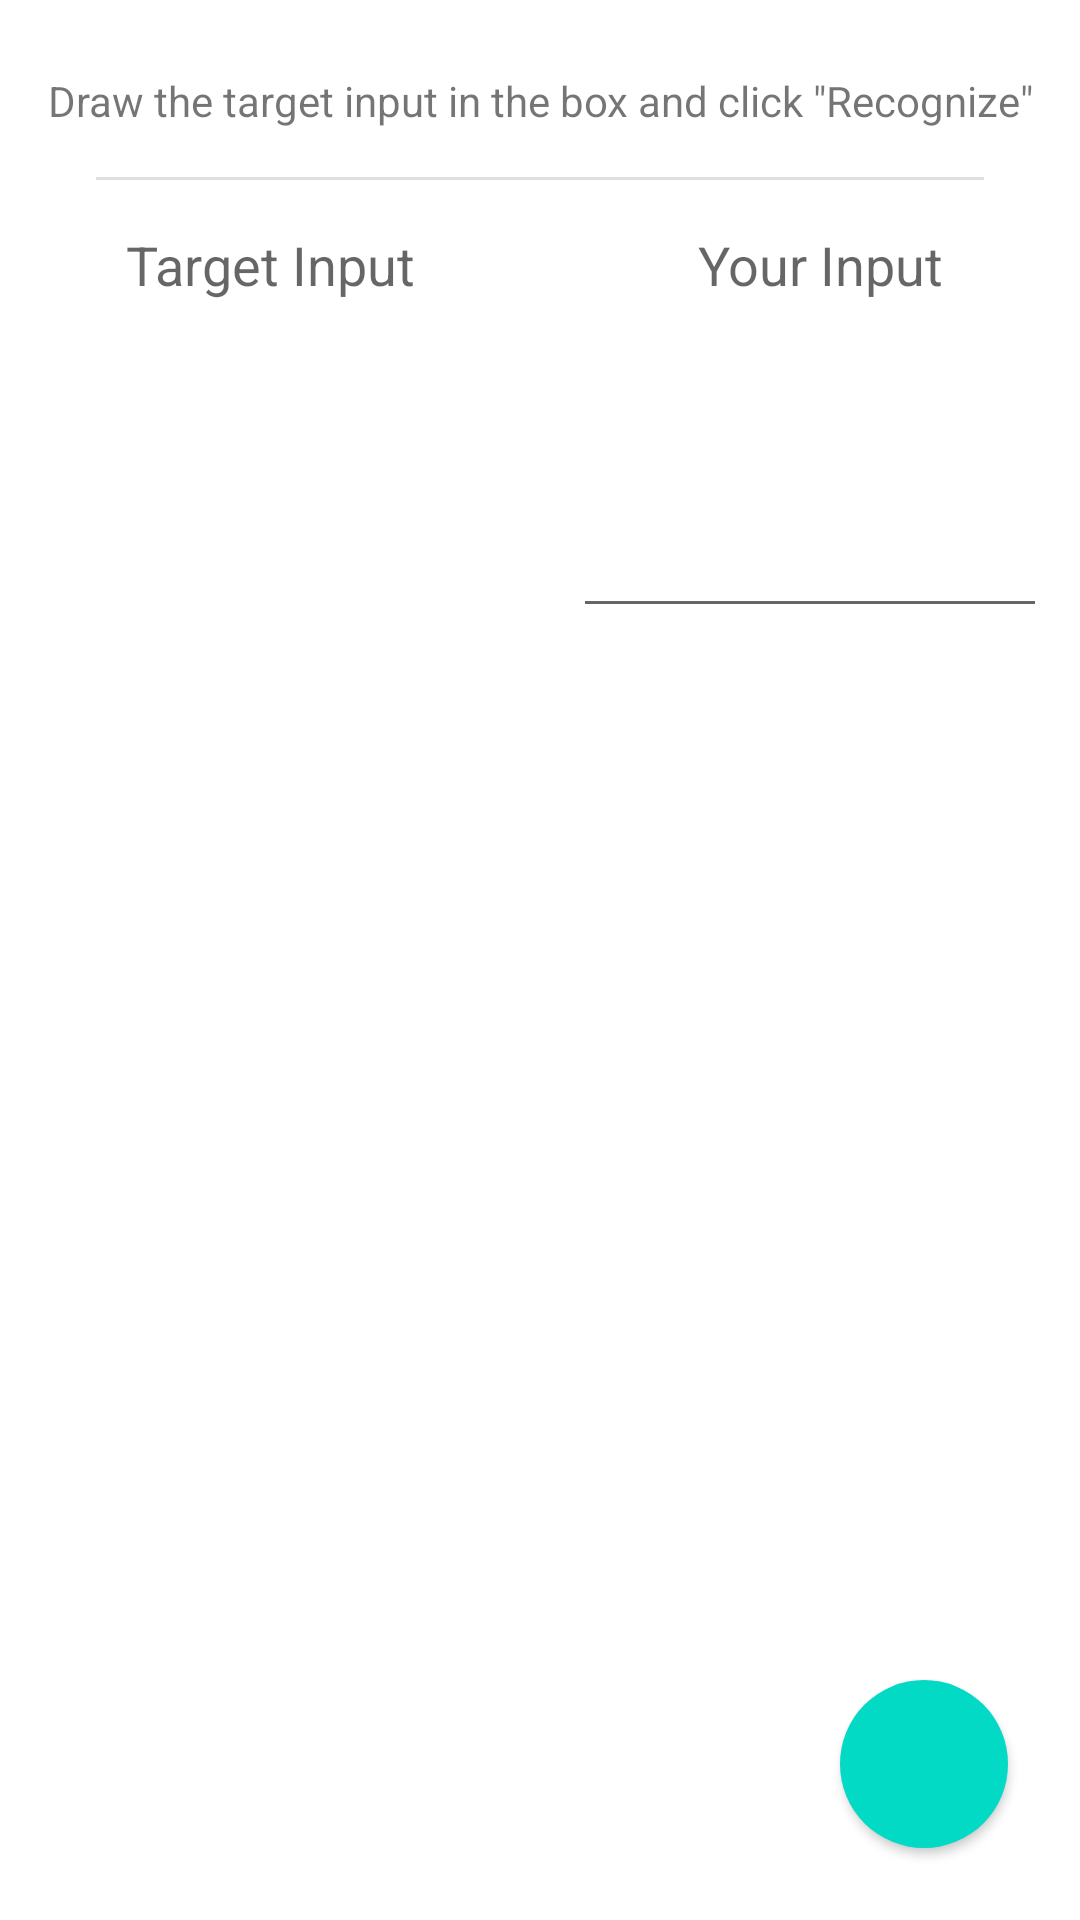

The Android layout XML behind this screen, and the referenced resources:
<!-- AndroidManifest.xml: application theme Theme.EECS4443FinalProjectGolf -->
<!-- res/layout/activity_testing_keyboard_test.xml -->
<?xml version="1.0" encoding="utf-8"?>
<androidx.constraintlayout.widget.ConstraintLayout xmlns:android="http://schemas.android.com/apk/res/android"
    xmlns:app="http://schemas.android.com/apk/res-auto"
    android:layout_width="match_parent"
    android:layout_height="match_parent">

    <TextView
        android:id="@+id/testInstructions"
        android:layout_width="wrap_content"
        android:layout_height="wrap_content"
        android:layout_marginTop="24dp"
        android:text="@string/test_instructions_digital_ink"
        app:layout_constraintEnd_toEndOf="parent"
        app:layout_constraintHorizontal_bias="0.5"
        app:layout_constraintStart_toStartOf="parent"
        app:layout_constraintTop_toTopOf="parent" />

    <TextView
        android:id="@+id/targetInputLabel"
        android:layout_width="wrap_content"
        android:layout_height="wrap_content"
        android:text="@string/target_input_label"
        android:textAppearance="@style/TextAppearance.AppCompat.Medium"
        app:layout_constraintEnd_toStartOf="@+id/guideline"
        app:layout_constraintStart_toStartOf="parent"
        app:layout_constraintTop_toTopOf="@+id/userInputLabel" />

    <TextView
        android:id="@+id/userInputLabel"
        android:layout_width="wrap_content"
        android:layout_height="wrap_content"
        android:layout_marginTop="16dp"
        android:text="@string/user_input_label"
        android:textAppearance="@style/TextAppearance.AppCompat.Medium"
        app:layout_constraintEnd_toEndOf="parent"
        app:layout_constraintHorizontal_bias="0.536"
        app:layout_constraintStart_toStartOf="@+id/guideline"
        app:layout_constraintTop_toBottomOf="@+id/divider2" />

    <TextView
        android:id="@+id/targetInput"
        android:layout_width="wrap_content"
        android:layout_height="wrap_content"
        android:textAppearance="@style/TextAppearance.AppCompat.Display2"
        app:layout_constraintEnd_toStartOf="@+id/guideline"
        app:layout_constraintStart_toStartOf="parent"
        app:layout_constraintTop_toTopOf="@+id/userInput" />

    <EditText
        android:id="@+id/userInput"
        android:layout_width="wrap_content"
        android:layout_height="wrap_content"
        android:layout_marginTop="32dp"
        android:ems="3"
        android:gravity="center"
        android:inputType="text"
        android:textAppearance="@style/TextAppearance.AppCompat.Display2"
        app:layout_constraintEnd_toEndOf="parent"
        app:layout_constraintStart_toStartOf="@+id/guideline"
        app:layout_constraintTop_toBottomOf="@+id/userInputLabel" />

    <androidx.constraintlayout.widget.Guideline
        android:id="@+id/guideline"
        android:layout_width="wrap_content"
        android:layout_height="wrap_content"
        android:orientation="vertical"
        app:layout_constraintGuide_percent="0.5" />

    <com.google.android.material.button.MaterialButton
        android:id="@+id/testingContinueButton"
        android:layout_width="56dp"
        android:layout_height="56dp"
        android:layout_marginEnd="24dp"
        android:layout_marginBottom="24dp"
        android:insetTop="0dp"
        android:insetBottom="0dp"
        app:backgroundTint="@color/teal_200"
        app:cornerRadius="50dp"
        app:icon="@drawable/baseline_arrow_forward_24"
        app:iconGravity="textStart"
        app:iconPadding="0dp"
        app:iconSize="25dp"
        app:layout_constraintBottom_toBottomOf="parent"
        app:layout_constraintEnd_toEndOf="parent" />

    <View
        android:id="@+id/divider2"
        android:layout_width="0dp"
        android:layout_height="1dp"
        android:layout_marginStart="32dp"
        android:layout_marginTop="16dp"
        android:layout_marginEnd="32dp"
        android:background="?android:attr/listDivider"
        app:layout_constraintEnd_toEndOf="parent"
        app:layout_constraintHorizontal_bias="0.0"
        app:layout_constraintStart_toStartOf="parent"
        app:layout_constraintTop_toBottomOf="@+id/testInstructions" />

</androidx.constraintlayout.widget.ConstraintLayout>
<!-- resources referenced by this layout -->
<resources>
  <color name="teal_200">#FF03DAC5</color>
  <string name="target_input_label">Target Input</string>
  <string name="test_instructions_digital_ink">Draw the target input in the box and click \"Recognize\"</string>
  <string name="user_input_label">Your Input</string>
  <style name="Theme.EECS4443FinalProjectGolf" parent="Theme.MaterialComponents.DayNight.DarkActionBar">
          
          <item name="colorPrimary">@color/purple_500</item>
          <item name="colorPrimaryVariant">@color/purple_700</item>
          <item name="colorOnPrimary">@color/white</item>
          
          <item name="colorSecondary">@color/teal_200</item>
          <item name="colorSecondaryVariant">@color/teal_700</item>
          <item name="colorOnSecondary">@color/black</item>
          
          <item name="android:statusBarColor">?attr/colorPrimaryVariant</item>
          
          <item name="windowNoTitle">true</item>
          <item name="windowActionBar">false</item>
      </style>
  <color name="purple_500">#FF6200EE</color>
  <color name="purple_700">#FF3700B3</color>
  <color name="white">#FFFFFFFF</color>
  <color name="teal_700">#FF018786</color>
  <color name="black">#FF000000</color>
</resources>
